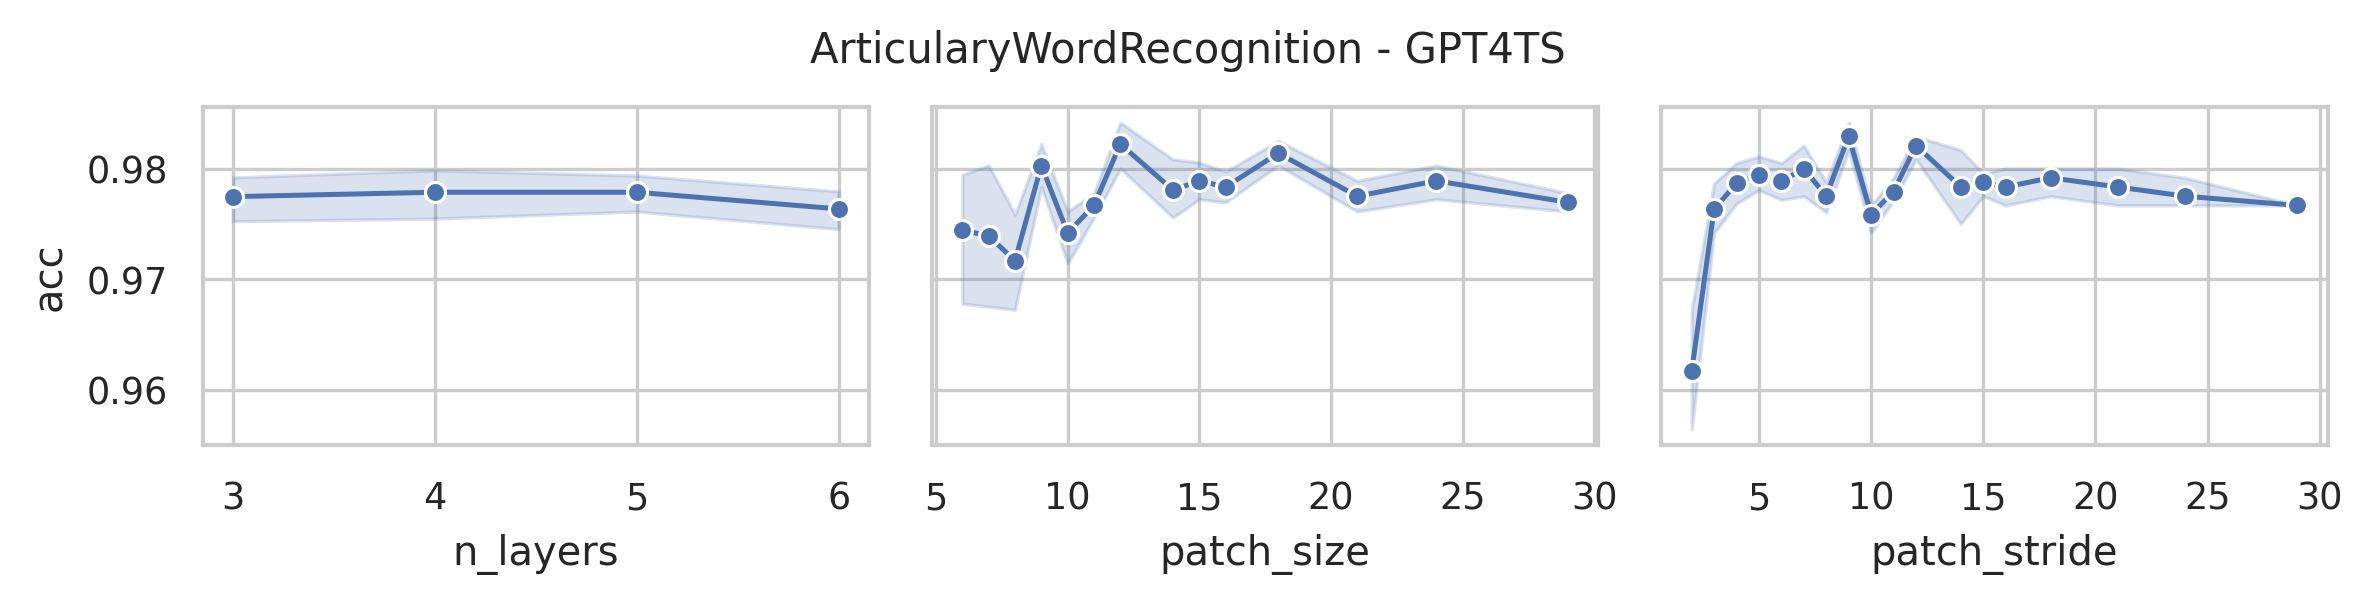

Data behind this chart, as committed beside it:
data_name, model, seq_len, n_layers, d_model, d_ff, patch_size, patch_stride, acc, model_params, model_size (MB)
ArticularyWordRecognition, GPT4TS, 144, 6, 768, 768, 6, 2, 0.97, 44970265, 186.2
ArticularyWordRecognition, GPT4TS, 144, 6, 768, 768, 6, 3, 0.9733, 44493337, 184.4
ArticularyWordRecognition, GPT4TS, 144, 6, 768, 768, 6, 6, 0.9767, 44016409, 182.6
ArticularyWordRecognition, GPT4TS, 144, 6, 768, 768, 7, 2, 0.95, 44970265, 186.2
ArticularyWordRecognition, GPT4TS, 144, 6, 768, 768, 7, 4, 0.98, 44265241, 183.5
ArticularyWordRecognition, GPT4TS, 144, 6, 768, 768, 7, 7, 0.98, 43954201, 182.3
ArticularyWordRecognition, GPT4TS, 144, 6, 768, 768, 8, 2, 0.9667, 44991001, 186.3
ArticularyWordRecognition, GPT4TS, 144, 6, 768, 768, 8, 4, 0.9733, 44285977, 183.6
ArticularyWordRecognition, GPT4TS, 144, 6, 768, 768, 8, 8, 0.9767, 43933465, 182.3
ArticularyWordRecognition, GPT4TS, 144, 6, 768, 768, 9, 3, 0.9733, 44534809, 184.6
ArticularyWordRecognition, GPT4TS, 144, 6, 768, 768, 9, 5, 0.9767, 44161561, 183.1
ArticularyWordRecognition, GPT4TS, 144, 6, 768, 768, 9, 9, 0.98, 43912729, 182.2
ArticularyWordRecognition, GPT4TS, 144, 6, 768, 768, 10, 3, 0.9667, 44534809, 184.6
ArticularyWordRecognition, GPT4TS, 144, 6, 768, 768, 10, 5, 0.9767, 44161561, 183.1
ArticularyWordRecognition, GPT4TS, 144, 6, 768, 768, 10, 10, 0.9733, 43891993, 182.1
ArticularyWordRecognition, GPT4TS, 144, 6, 768, 768, 11, 3, 0.9733, 44555545, 184.6
ArticularyWordRecognition, GPT4TS, 144, 6, 768, 768, 11, 6, 0.9767, 44099353, 182.9
ArticularyWordRecognition, GPT4TS, 144, 6, 768, 768, 11, 11, 0.9767, 43891993, 182.1
ArticularyWordRecognition, GPT4TS, 144, 6, 768, 768, 12, 3, 0.9733, 44576281, 184.7
ArticularyWordRecognition, GPT4TS, 144, 6, 768, 768, 12, 6, 0.9833, 44120089, 183
ArticularyWordRecognition, GPT4TS, 144, 6, 768, 768, 12, 12, 0.9833, 43891993, 182.1
ArticularyWordRecognition, GPT4TS, 144, 6, 768, 768, 14, 4, 0.9833, 44368921, 183.9
ArticularyWordRecognition, GPT4TS, 144, 6, 768, 768, 14, 7, 0.98, 44078617, 182.8
ArticularyWordRecognition, GPT4TS, 144, 6, 768, 768, 14, 14, 0.9767, 43891993, 182.1
ArticularyWordRecognition, GPT4TS, 144, 6, 768, 768, 15, 4, 0.9767, 44389657, 184
ArticularyWordRecognition, GPT4TS, 144, 6, 768, 768, 15, 8, 0.9733, 44057881, 182.8
ArticularyWordRecognition, GPT4TS, 144, 6, 768, 768, 15, 15, 0.98, 43891993, 182.1
ArticularyWordRecognition, GPT4TS, 144, 6, 768, 768, 16, 4, 0.9733, 44410393, 184.1
ArticularyWordRecognition, GPT4TS, 144, 6, 768, 768, 16, 8, 0.98, 44078617, 182.8
ArticularyWordRecognition, GPT4TS, 144, 6, 768, 768, 16, 16, 0.9767, 43912729, 182.2
ArticularyWordRecognition, GPT4TS, 144, 6, 768, 768, 18, 5, 0.9833, 44306713, 183.7
ArticularyWordRecognition, GPT4TS, 144, 6, 768, 768, 18, 9, 0.9833, 44078617, 182.8
ArticularyWordRecognition, GPT4TS, 144, 6, 768, 768, 18, 18, 0.98, 43933465, 182.3
ArticularyWordRecognition, GPT4TS, 144, 6, 768, 768, 21, 6, 0.9767, 44265241, 183.5
ArticularyWordRecognition, GPT4TS, 144, 6, 768, 768, 21, 11, 0.98, 44078617, 182.8
ArticularyWordRecognition, GPT4TS, 144, 6, 768, 768, 21, 21, 0.98, 43954201, 182.3
ArticularyWordRecognition, GPT4TS, 144, 6, 768, 768, 24, 6, 0.9733, 44327449, 183.8
ArticularyWordRecognition, GPT4TS, 144, 6, 768, 768, 24, 12, 0.98, 44120089, 183
ArticularyWordRecognition, GPT4TS, 144, 6, 768, 768, 24, 24, 0.9767, 44016409, 182.6
ArticularyWordRecognition, GPT4TS, 144, 6, 768, 768, 29, 8, 0.98, 44306713, 183.7
ArticularyWordRecognition, GPT4TS, 144, 6, 768, 768, 29, 15, 0.9767, 44161561, 183.1
ArticularyWordRecognition, GPT4TS, 144, 6, 768, 768, 29, 29, 0.9767, 44078617, 182.8
ArticularyWordRecognition, GPT4TS, 144, 5, 768, 768, 6, 2, 0.9833, 37882393, 159.2
ArticularyWordRecognition, GPT4TS, 144, 5, 768, 768, 6, 3, 0.98, 37405465, 157.4
ArticularyWordRecognition, GPT4TS, 144, 5, 768, 768, 6, 6, 0.98, 36928537, 155.6
ArticularyWordRecognition, GPT4TS, 144, 5, 768, 768, 7, 2, 0.9667, 37882393, 159.2
ArticularyWordRecognition, GPT4TS, 144, 5, 768, 768, 7, 4, 0.9833, 37177369, 156.5
ArticularyWordRecognition, GPT4TS, 144, 5, 768, 768, 7, 7, 0.9833, 36866329, 155.3
ArticularyWordRecognition, GPT4TS, 144, 5, 768, 768, 8, 2, 0.9567, 37903129, 159.3
ArticularyWordRecognition, GPT4TS, 144, 5, 768, 768, 8, 4, 0.98, 37198105, 156.6
ArticularyWordRecognition, GPT4TS, 144, 5, 768, 768, 8, 8, 0.9767, 36845593, 155.2
ArticularyWordRecognition, GPT4TS, 144, 5, 768, 768, 9, 3, 0.9833, 37446937, 157.5
ArticularyWordRecognition, GPT4TS, 144, 5, 768, 768, 9, 5, 0.98, 37073689, 156.1
ArticularyWordRecognition, GPT4TS, 144, 5, 768, 768, 9, 9, 0.9833, 36824857, 155.2
ArticularyWordRecognition, GPT4TS, 144, 5, 768, 768, 10, 3, 0.9733, 37446937, 157.5
ArticularyWordRecognition, GPT4TS, 144, 5, 768, 768, 10, 5, 0.9767, 37073689, 156.1
ArticularyWordRecognition, GPT4TS, 144, 5, 768, 768, 10, 10, 0.9767, 36804121, 155.1
ArticularyWordRecognition, GPT4TS, 144, 5, 768, 768, 11, 3, 0.9733, 37467673, 157.6
ArticularyWordRecognition, GPT4TS, 144, 5, 768, 768, 11, 6, 0.98, 37011481, 155.9
ArticularyWordRecognition, GPT4TS, 144, 5, 768, 768, 11, 11, 0.9767, 36804121, 155.1
... 108 more rows
